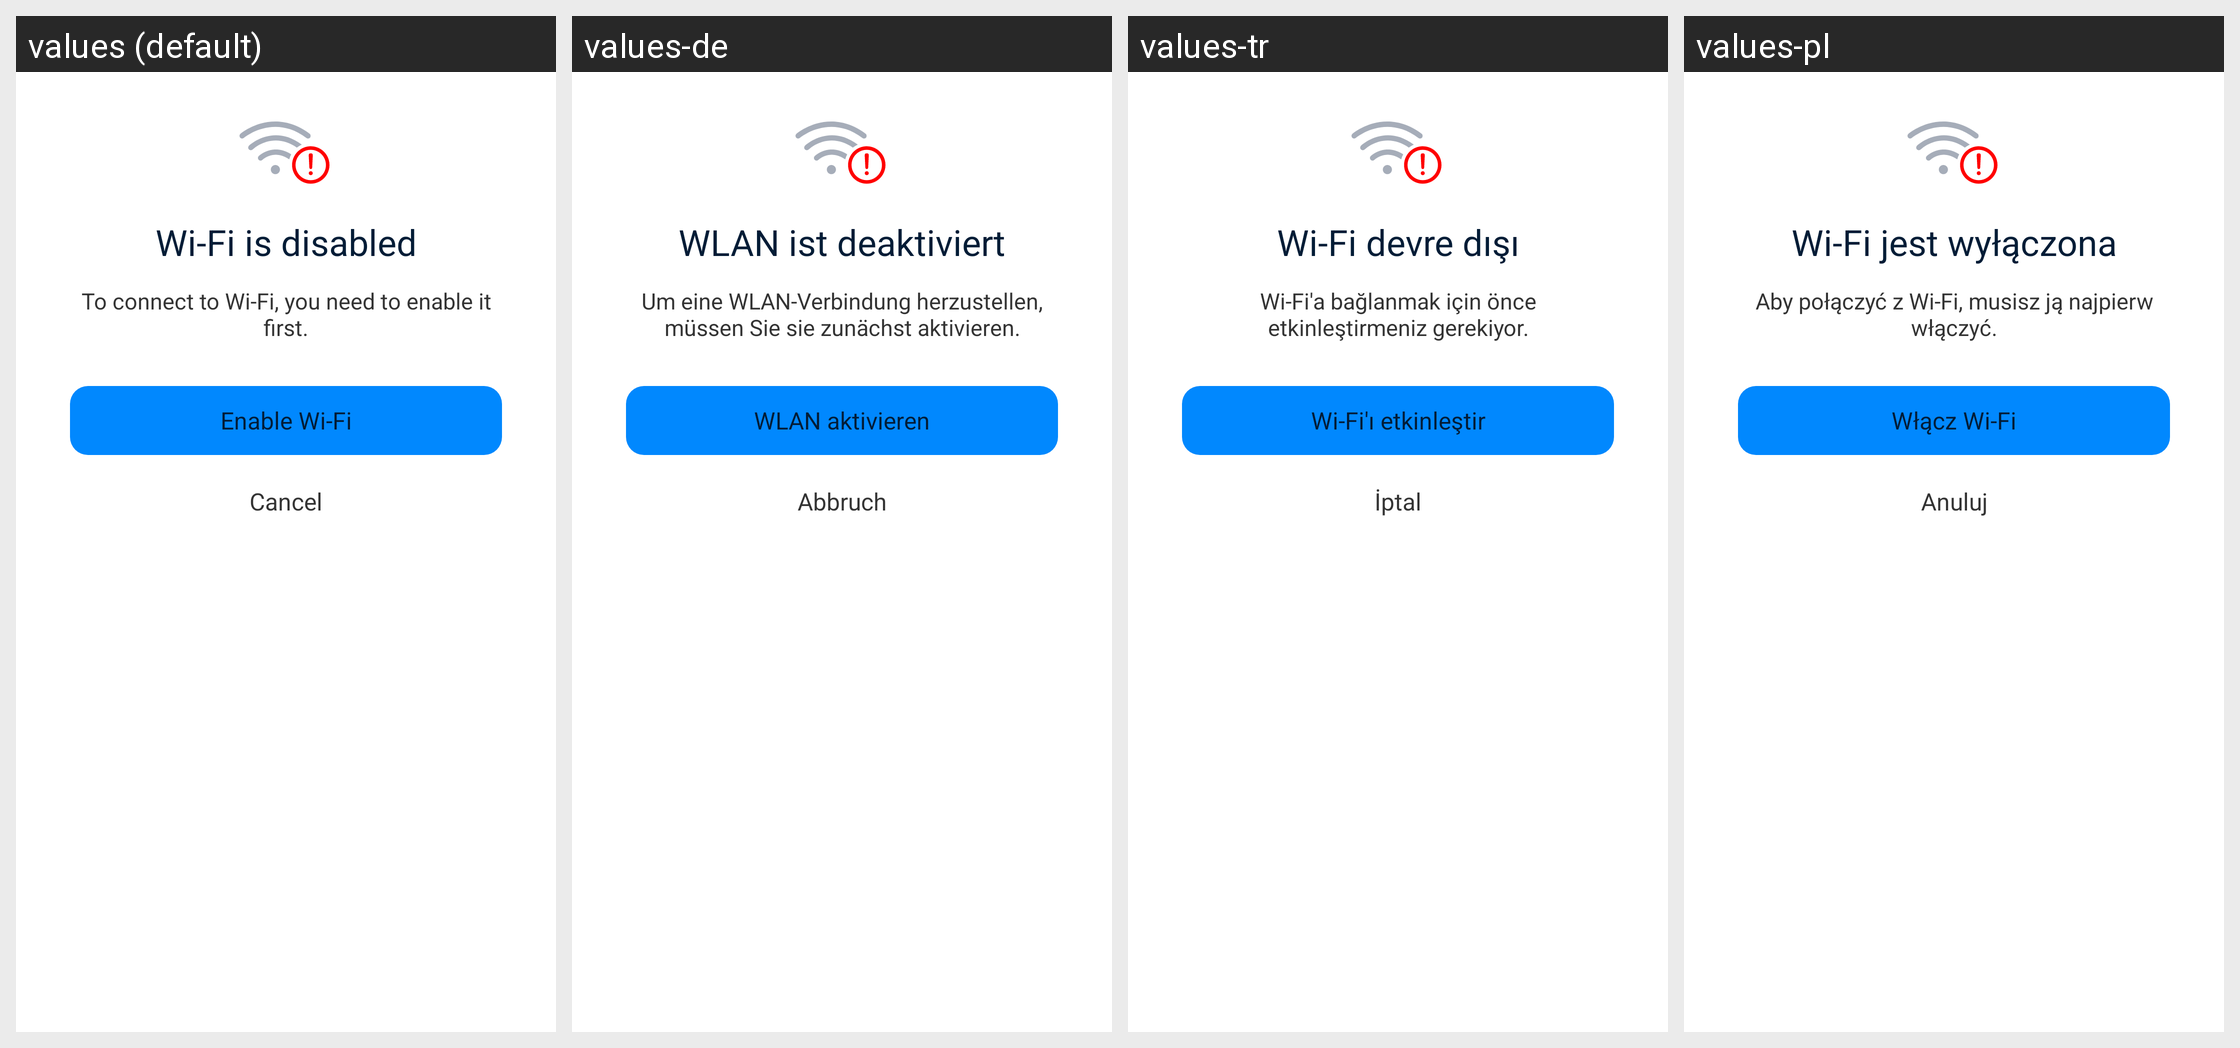

Here is an Android app screen in its default locale and in the app's own translations. Write out the translated-string differences for the strings that appear on this screen.
Android screen res/layout/layout_dialog_wifi_not_enable.xml rendered under 4 locales, left to right: values (default), values-de, values-tr, values-pl. Device: Nexus 5 (rendered at 1080×1920; each locale shown at half size, 540×960, under a caption strip naming it); theme AppTheme.
Other locales in the repository, not shown: values-ar, values-bn, values-bn-rIN, values-es, values-fa, values-fr, values-hi, values-in, values-it, values-ja, values-ko, values-ms, values-nl, values-pt, values-ru, values-sv, values-th, values-th-rTH, values-uk, values-vi, values-zh-rCN, values-zh-rTW.
Strings drawn on this screen, with the default value and each locale's value (text and hints the layout hard-codes, and strings that could not be matched under every locale, appear in the picture but are not listed):

lh_wifi_disabled
  values: Wi-Fi is disabled
  values-de: WLAN ist deaktiviert
  values-tr: Wi-Fi devre dışı
  values-pl: Wi-Fi jest wyłączona

lh_wifi_disabled_des
  values: To connect to Wi-Fi, you need to enable it first.
  values-de: Um eine WLAN-Verbindung herzustellen, müssen Sie sie zunächst aktivieren.
  values-tr: Wi-Fi'a bağlanmak için önce etkinleştirmeniz gerekiyor.
  values-pl: Aby połączyć z Wi-Fi, musisz ją najpierw włączyć.

lh_enable_wifi
  values: Enable Wi-Fi
  values-de: WLAN aktivieren
  values-tr: Wi-Fi'ı etkinleştir
  values-pl: Włącz Wi-Fi

lh_button_cancel
  values: Cancel
  values-de: Abbruch
  values-tr: İptal
  values-pl: Anuluj
